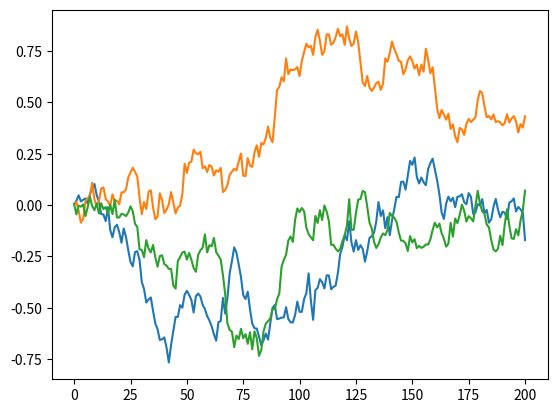

Source code (Python):
import numpy as np
import math
import matplotlib.pyplot as plt

def vasicek(r0,K,theta,sigma,T=1.,N=10):
    dt =T/float(N)
    rates = [r0]
    for i in range(N):
        dr = K*(theta-rates[-1])*dt + sigma*np.random.normal()
        rates.append(rates[-1]+dr)
    
    return range(N+1),rates

for K in [0.002,0.02,0.2]:
    x,y = vasicek(0.005,K,0.15,0.05,T=10,N=200)
    plt.plot(x,y)
